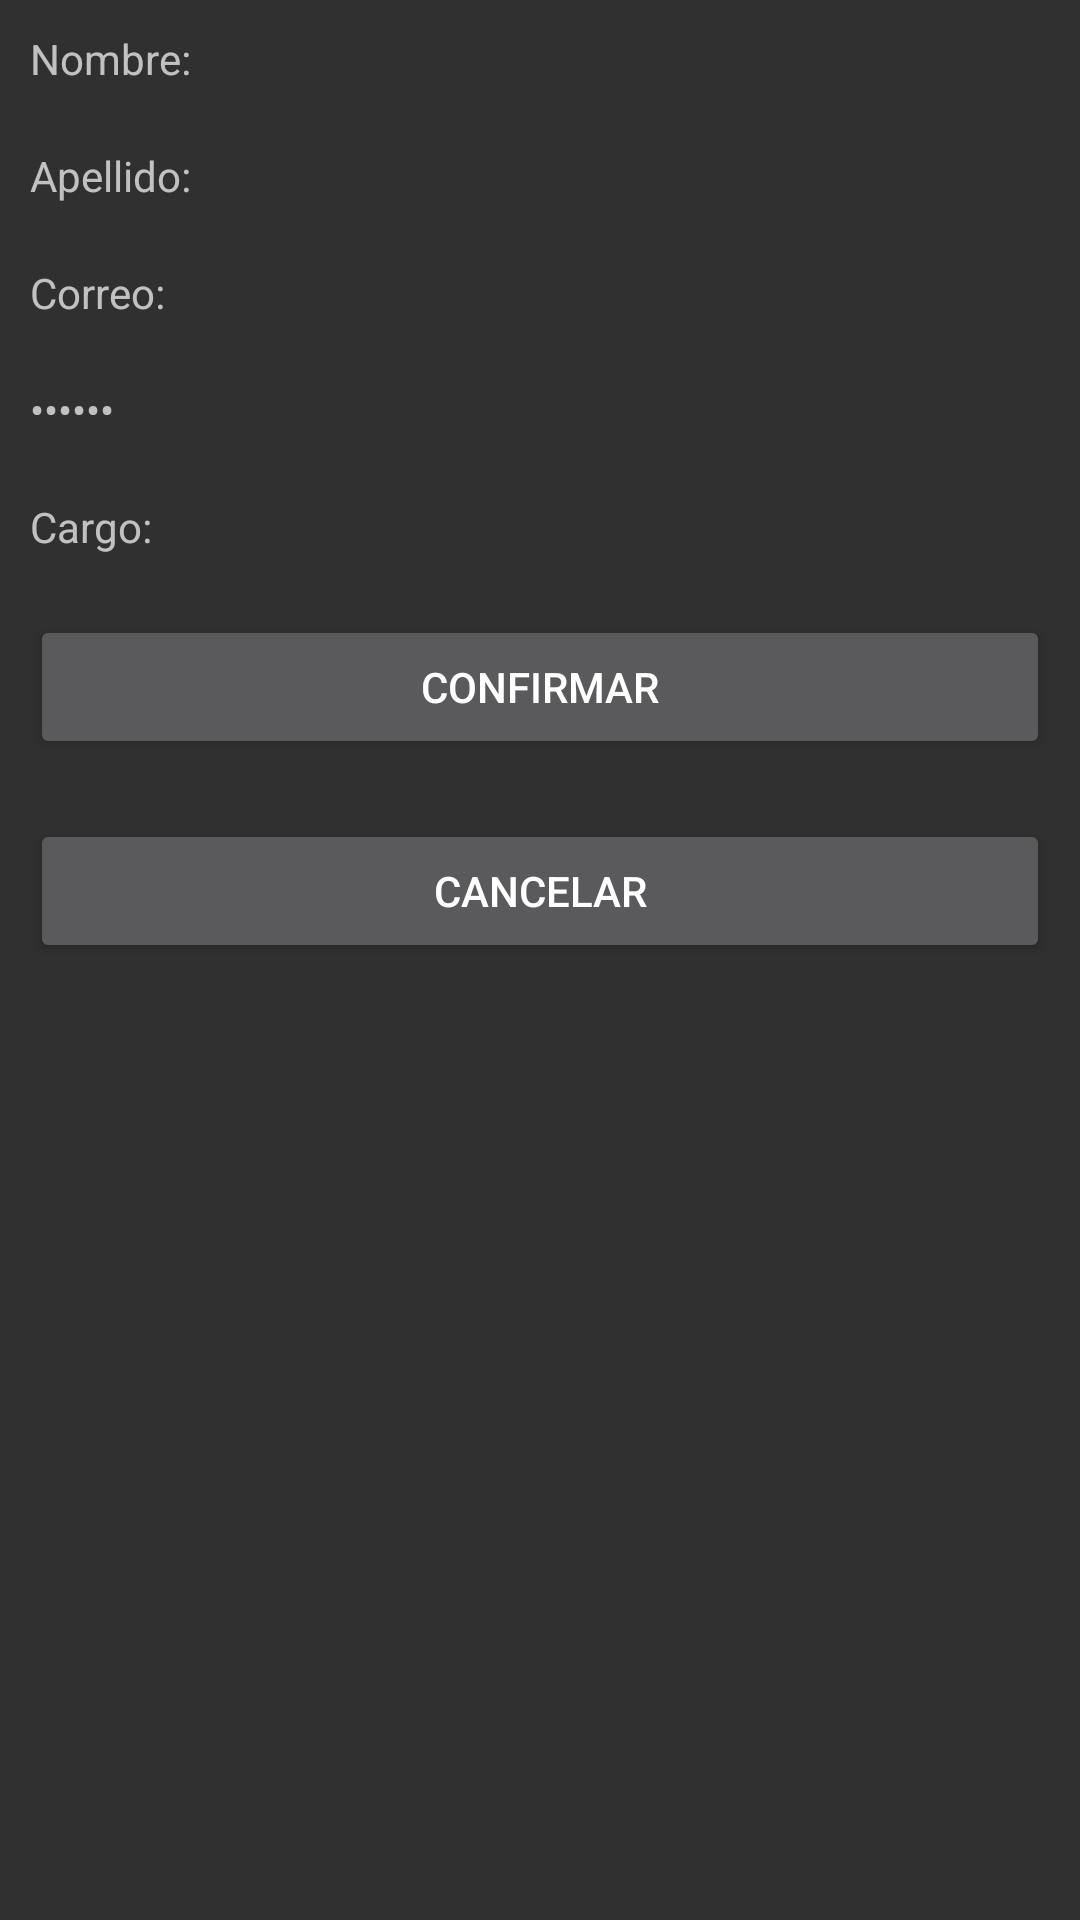

Reconstruct the res/layout file that produces this screen, plus the resources it refers to.
<!-- AndroidManifest.xml: application theme Theme.AppCompat -->
<!-- res/layout/activity_mostrar_confirmar_datos.xml -->
<?xml version="1.0" encoding="utf-8"?>
<androidx.constraintlayout.widget.ConstraintLayout xmlns:android="http://schemas.android.com/apk/res/android"
    xmlns:app="http://schemas.android.com/apk/res-auto"
    xmlns:tools="http://schemas.android.com/tools"
    android:layout_width="match_parent"
    android:layout_height="match_parent"
    tools:context=".MostrarConfirmarDatos">

    <LinearLayout
        android:layout_width="match_parent"
        android:layout_height="match_parent"
        android:orientation="vertical">

        <TextView
            android:id="@+id/tvMostrarNombre"
            android:layout_width="match_parent"
            android:layout_height="wrap_content"
            android:layout_margin="10dp"
            android:hint="Nombre: "
            android:text="@string/tvMostrarNombre" />

        <TextView
            android:id="@+id/tvApellido"
            android:layout_width="match_parent"
            android:layout_height="wrap_content"
            android:layout_margin="10dp"
            android:hint="Apellido: "
            android:text="@string/tvApellido" />

        <TextView
            android:id="@+id/tvMostrarCorreo"
            android:layout_width="match_parent"
            android:layout_height="wrap_content"
            android:layout_margin="10dp"
            android:hint="Correo: "
            android:text="@string/tvMostrarCorreo" />

        <TextView
            android:id="@+id/tvMostrarClave"
            android:layout_width="match_parent"
            android:layout_height="wrap_content"
            android:layout_margin="10dp"
            android:hint="Clave: "
            android:inputType="textPassword"
            android:text="@string/tvMostrarClave" />

        <TextView
            android:id="@+id/tvMostrarTipo"
            android:layout_width="match_parent"
            android:layout_height="wrap_content"
            android:layout_margin="10dp"
            android:hint="Tipo: "
            android:text="@string/tvMostrarTipo" />

        <Button
            android:id="@+id/btnConfirmar"
            android:layout_width="match_parent"
            android:layout_height="wrap_content"
            android:layout_margin="10dp"
            android:onClick="confirmar"
            android:text="@string/btnConfirmar" />

        <Button
            android:id="@+id/btnCancelar"
            android:layout_width="match_parent"
            android:layout_height="wrap_content"
            android:layout_margin="10dp"
            android:onClick="cancelar"
            android:text="@string/btnCancelar" />
    </LinearLayout>
</androidx.constraintlayout.widget.ConstraintLayout>
<!-- resources referenced by this layout -->
<resources>
  <string name="btnCancelar">CANCELAR</string>
  <string name="btnConfirmar">CONFIRMAR</string>
  <string name="tvApellido">Apellido: </string>
  <string name="tvMostrarClave">Clave: </string>
  <string name="tvMostrarCorreo">Correo: </string>
  <string name="tvMostrarNombre">Nombre: </string>
  <string name="tvMostrarTipo">Cargo: </string>
</resources>
